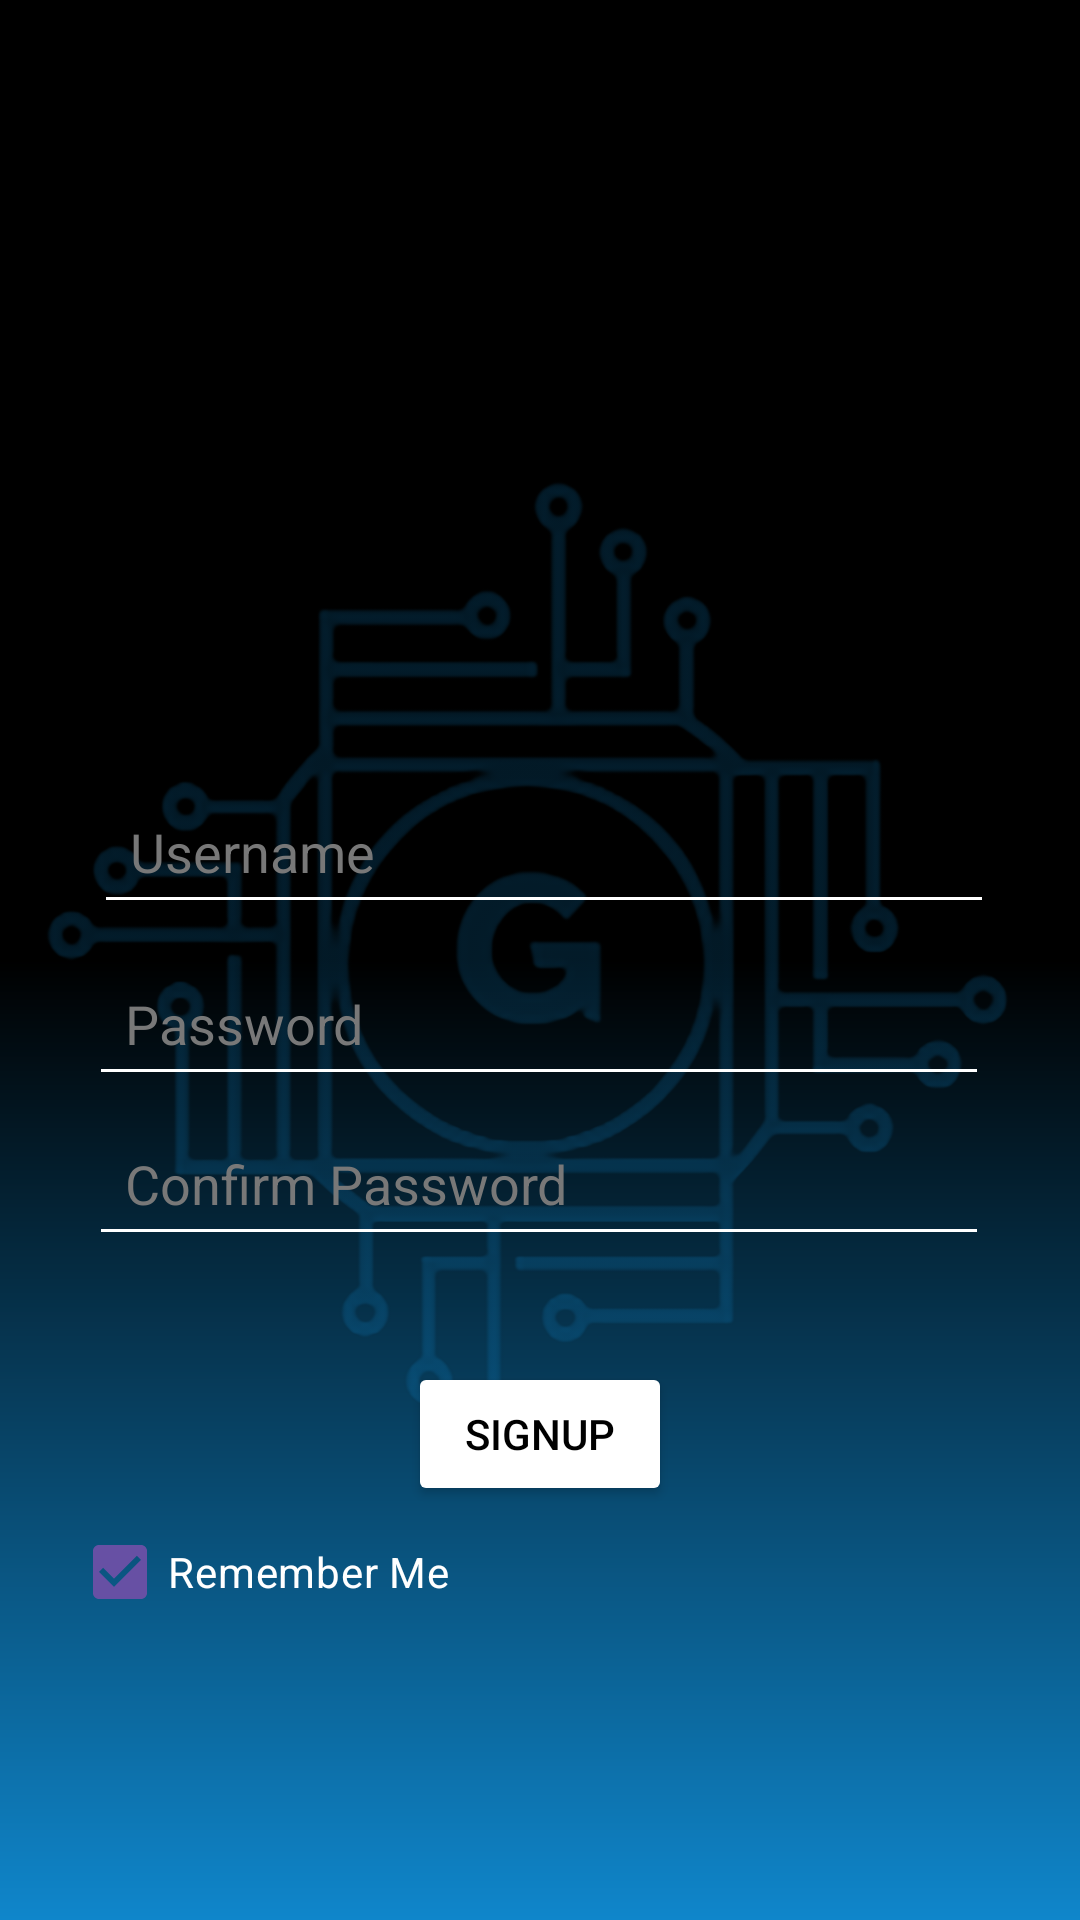

Reconstruct the res/layout file that produces this screen, plus the resources it refers to.
<!-- AndroidManifest.xml: application theme Theme.Gentech -->
<!-- res/layout/activity_sign_up.xml -->
<?xml version="1.0" encoding="utf-8"?>
<androidx.constraintlayout.widget.ConstraintLayout xmlns:android="http://schemas.android.com/apk/res/android"
    xmlns:app="http://schemas.android.com/apk/res-auto"
    xmlns:tools="http://schemas.android.com/tools"
    android:id="@+id/main"
    android:layout_width="match_parent"
    android:layout_height="match_parent"
    android:background="@drawable/loading_bg"
    tools:context=".SignUp">

    <ImageView
        android:id="@+id/imageView"
        android:layout_width="wrap_content"
        android:layout_height="wrap_content"
        android:alpha="0.2"
        android:visibility="visible"
        app:layout_constraintBottom_toBottomOf="parent"
        app:layout_constraintEnd_toEndOf="parent"
        app:layout_constraintHorizontal_bias="1.0"
        app:layout_constraintStart_toStartOf="parent"
        app:layout_constraintTop_toTopOf="parent"
        app:layout_constraintVertical_bias="0.0"
        app:srcCompat="@drawable/my_image4" />

    <EditText
        android:id="@+id/usernameEditText"
        android:layout_width="300dp"
        android:layout_height="wrap_content"
        android:layout_marginStart="8dp"
        android:backgroundTint="#FFFFFF"
        android:hint="@string/username_hint"
        android:inputType="textPersonName"
        android:padding="12dp"
        android:textColor="#787878"
        android:textColorHint="#787878"
        app:layout_constraintBottom_toBottomOf="@+id/imageView"
        app:layout_constraintEnd_toEndOf="parent"
        app:layout_constraintHorizontal_bias="0.447"
        app:layout_constraintStart_toStartOf="parent"
        app:layout_constraintTop_toTopOf="parent"
        app:layout_constraintVertical_bias="0.439" />

    <EditText
        android:id="@+id/passwordEditText"
        android:layout_width="300dp"
        android:layout_height="wrap_content"
        android:backgroundTint="#FFFFFF"
        android:hint="@string/password_hint"
        android:inputType="textPassword"
        android:padding="12dp"
        android:textColor="#787878"
        android:textColorHint="#787878"
        app:layout_constraintBottom_toBottomOf="@+id/imageView"
        app:layout_constraintEnd_toEndOf="parent"
        app:layout_constraintHorizontal_bias="0.494"
        app:layout_constraintStart_toStartOf="parent"
        app:layout_constraintTop_toTopOf="parent"
        app:layout_constraintVertical_bias="0.536" />

    <EditText
        android:id="@+id/conpasswordEditText"
        android:layout_width="300dp"
        android:layout_height="wrap_content"
        android:backgroundTint="#FFFFFF"
        android:hint="@string/conpassword_hint"
        android:inputType="textPassword"
        android:padding="12dp"
        android:textColor="#787878"
        android:textColorHint="#787878"
        app:layout_constraintBottom_toBottomOf="@+id/imageView"
        app:layout_constraintEnd_toEndOf="parent"
        app:layout_constraintHorizontal_bias="0.494"
        app:layout_constraintStart_toStartOf="parent"
        app:layout_constraintTop_toTopOf="parent"
        app:layout_constraintVertical_bias="0.626" />

    <CheckBox
        android:id="@+id/rememberMeCheckBox"
        android:layout_width="wrap_content"
        android:layout_height="wrap_content"
        android:layout_marginStart="24dp"
        android:layout_marginTop="500dp"
        android:checked="true"
        android:minWidth="48dp"
        android:minHeight="48dp"
        android:text="@string/remember_me"
        android:textColor="#FFFFFF"
        app:layout_constraintStart_toStartOf="parent"
        app:layout_constraintTop_toTopOf="parent" />

    <Button
        android:id="@+id/signbtn"
        android:layout_width="wrap_content"
        android:layout_height="wrap_content"
        android:backgroundTint="#FFFFFF"
        android:text="SignUp"
        android:textColor="#000000"
        app:layout_constraintBottom_toBottomOf="parent"
        app:layout_constraintEnd_toEndOf="parent"
        app:layout_constraintStart_toStartOf="parent"
        app:layout_constraintTop_toTopOf="parent"
        app:layout_constraintVertical_bias="0.767" />

    <TextView
        android:id="@+id/dontHaveAccountTextView"
        android:layout_width="wrap_content"
        android:layout_height="wrap_content"
        android:layout_marginTop="672dp"
        android:layout_marginEnd="164dp"
        android:text="@string/alrdy_have_account"
        android:textColor="@color/white"
        android:textSize="14sp"
        app:layout_constraintEnd_toEndOf="parent"
        app:layout_constraintTop_toTopOf="parent" />

    <TextView
        android:id="@+id/loginTextView"
        android:layout_width="wrap_content"
        android:layout_height="wrap_content"
        android:layout_marginStart="24dp"
        android:layout_marginTop="656dp"
        android:layout_marginEnd="24dp"
        android:clickable="true"
        android:focusable="true"
        android:padding="12dp"
        android:text="Log In"
        android:textColor="@color/colorPrimary"
        android:textSize="16sp"
        app:layout_constraintEnd_toEndOf="parent"
        app:layout_constraintHorizontal_bias="0.823"
        app:layout_constraintStart_toStartOf="parent"
        app:layout_constraintTop_toTopOf="parent"
        android:minWidth="48dp"
        android:minHeight="48dp"
        android:gravity="center"/>


</androidx.constraintlayout.widget.ConstraintLayout>
<!-- resources referenced by this layout -->
<resources>
  <color name="colorPrimary">#6200EE</color>
  <color name="white">#FFFFFFFF</color>
  <!-- drawable loading_bg (drawable) -->
  <?xml version="1.0" encoding="utf-8"?>
  <shape xmlns:android="http://schemas.android.com/apk/res/android">
      <gradient
          android:type="linear"
          android:angle="100"
          android:startColor="@color/black"
          android:centerColor="@color/black"
          android:endColor="#0F86CB"
          android:centerY="0.5"/>
  </shape>
  <!-- drawable my_image4: png bitmap (drawable, 357456 bytes) -->
  <string name="alrdy_have_account">Already have an account?</string>
  <string name="conpassword_hint">Confirm Password</string>
  <string name="password_hint">Password</string>
  <string name="remember_me">Remember Me</string>
  <string name="username_hint">Username</string>
  <style name="Theme.Gentech" parent="Base.Theme.Gentech" />
  <color name="black">#FF000000</color>
  <style name="Base.Theme.Gentech" parent="Theme.Material3.DayNight.NoActionBar">
          
          
      </style>
</resources>
